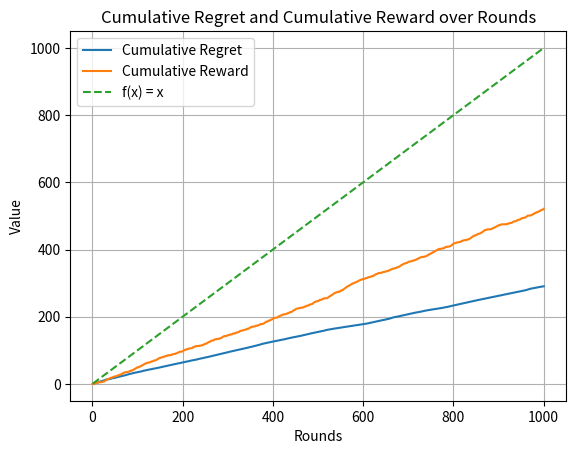

Write the Python code that produced this figure.
import numpy as np
import matplotlib.pyplot as plt

class UCBAlgorithm:
    """
    This class implements the UCB algorithm.
    The algorithm maintains estimates of the expected rewards for each arm
    and uses these estimates to select the arm with the highest Upper Confidence
    Bound (UCB) value at each round.

    Parameters:
    - num_articles (int): The number of arms (articles) in the multi-armed bandit.

    Methods:
    - get_ucb(article_index, total_rounds):
        Computes the Upper Confidence Bound (UCB) value for a given arm at
        the current round based on its historical rewards and exploration bonus.
        Parameters:
        * article_index (int): The index of the arm for which to compute the UCB value.
        * total_rounds (int): The total number of rounds completed so far.
        Returns:
        * ucb_value (float): The UCB value for the specified arm.

    - select_article(total_rounds):
        Selects the arm with the highest Upper Confidence Bound (UCB) value
        at the current round.
        Parameters:
        * total_rounds (int): The total number of rounds completed so far.
        Returns:
        * selected_article (int): The index of the arm selected for this round.

    - update(article_index, reward):
        Updates the historical records of rewards for the selected arm based on
        the observed reward in the current round.
        Parameters:
        * article_index (int): The index of the arm selected for this round.
        * reward (int): The reward obtained by selecting the specified arm.
    """
    def __init__(self, num_articles):
        self.num_articles = num_articles
        self.num_selections = np.zeros(num_articles)
        self.sum_rewards = np.zeros(num_articles)
        self.total_reward = 0
        self.cumulative_reward = []

    def get_ucb(self, article_index, total_rounds):
        if self.num_selections[article_index] == 0:
            return float('inf')  # Select unselected articles first
        avg_reward = self.sum_rewards[article_index] / self.num_selections[article_index]
        exploration_bonus = np.sqrt(2 * np.log(total_rounds) / self.num_selections[article_index])
        return avg_reward + exploration_bonus

    def select_article(self, total_rounds):
        ucb_values = [self.get_ucb(i, total_rounds) for i in range(self.num_articles)]
        return np.argmax(ucb_values)

    def update(self, article_index, reward):
        self.num_selections[article_index] += 1
        self.sum_rewards[article_index] += reward
        self.total_reward += reward
        self.cumulative_reward.append(self.total_reward)

# Defining user-news preferences
preferences = {
    'female_over_25': [0.8, 0.6, 0.5, 0.4, 0.2],
    'male_over_25': [0.2, 0.4, 0.5, 0.6, 0.8],
    'under_25': [0.2, 0.4, 0.8, 0.6, 0.5]
}

# Define optimal rewards for each article based on the highest click probability
optimal_rewards = [max(preferences[key]) for key in preferences]

# Define number of articles and total rounds.
num_articles = 5
total_rounds = 1000

# Initialize UCB algorithm.
ucb_algorithm = UCBAlgorithm(num_articles)

# Keeping track of cumulative regret and cumulative reward.
cumulative_regret = []
cumulative_reward = []

# Simulate user interactions and update algorithm
for round in range(1, total_rounds + 1):
    # Simulate user characteristics
    # Selecting a random age group.
    user_characteristics = np.random.choice(['female_over_25', 'male_over_25', 'under_25'])
    
    # Get the chosen age group's characteristics.
    click_probabilities = preferences[user_characteristics]

    # Select article using UCB algorithm.
    # Store its index in selected_article.
    selected_article = ucb_algorithm.select_article(round)

    # Calculate optimal reward for this round based on user's characteristics
    optimal_reward = max(click_probabilities)

    # Simulate user click based on selected article's click probability
    click_probability = click_probabilities[selected_article]
    if np.random.rand() < click_probability:
        reward = 1
    else:
        reward = 0

    # Update algorithm with the observed reward
    ucb_algorithm.update(selected_article, reward)

    # Calculate regret
    chosen_reward = ucb_algorithm.sum_rewards[selected_article]/ucb_algorithm.num_selections[selected_article] \
        if ucb_algorithm.num_selections[selected_article] > 0 else 0
    regret = optimal_reward - chosen_reward

    # Update cumulative regret and cumulative reward
    cumulative_regret.append(cumulative_regret[-1] + regret if round > 1 else regret)
    cumulative_reward.append(ucb_algorithm.total_reward)

# Evaluate algorithm's performance
total_reward = ucb_algorithm.total_reward
print(f"Cumulative total reward: {total_reward}")

# Plot cumulative regret and cumulative reward along with the linear function f(x) = x
plt.plot(range(1, total_rounds + 1), cumulative_regret, label='Cumulative Regret')
plt.plot(range(1, total_rounds + 1), cumulative_reward, label='Cumulative Reward')
plt.plot(range(1, total_rounds + 1), range(1, total_rounds + 1), label='f(x) = x', linestyle='--')
plt.xlabel('Rounds')
plt.ylabel('Value')
plt.title('Cumulative Regret and Cumulative Reward over Rounds')
plt.grid()
plt.legend()
plt.show()